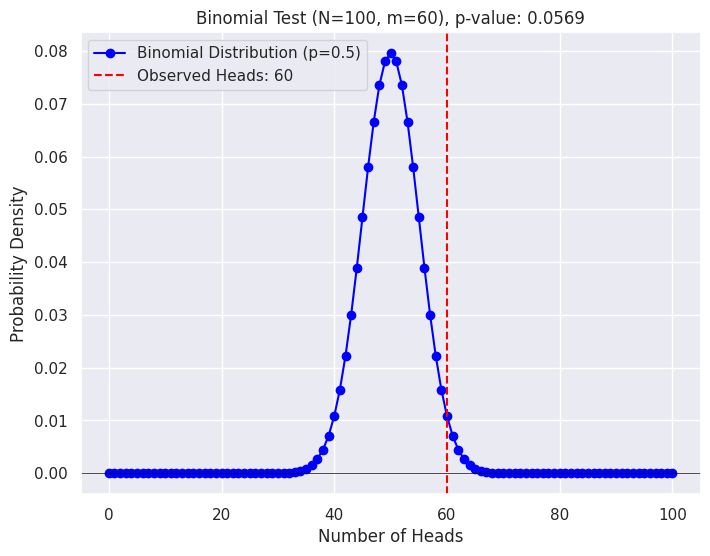

This chart was generated by the following Python code:
import numpy as np
import matplotlib.pyplot as plt
from scipy.stats import binomtest, binom
import seaborn as sns

sns.set()

# 동전 던지기 시행 횟수(N)와 앞면이 나온 횟수(m)
N = 100
m = 60

# 귀무 가설: 동전의 앞면이 나올 확률은 0.5로 기대된다.
p_expected = 0.5

# 이항 검정 수행
p_value = binomtest(m, N, p_expected, alternative='two-sided')
p_value = p_value.pvalue

# 시각화
fig, ax = plt.subplots(figsize=(8, 6))

# 이항 분포 확률 질량 함수를 그래프로 표시
x = np.arange(0, N+1)
y = [binom.pmf(i, N, p_expected) for i in x]
ax.plot(x, y, label=f'Binomial Distribution (p={p_expected})', marker='o', linestyle='-', color='blue')

# 검정 결과를 표시하기 위해 수직선 그리기
ax.axvline(x=m, color='red', linestyle='--', label=f'Observed Heads: {m}')
ax.axhline(y=0, color='black', linewidth=0.5)
ax.set_xlabel('Number of Heads')
ax.set_ylabel('Probability Density')
ax.set_title(f'Binomial Test (N={N}, m={m}), p-value: {p_value:.4f}')
ax.legend()

plt.grid(True)
plt.show()

# 검정 결과 출력
alpha = 0.05
if p_value < alpha:
    print(f'유의수준 {alpha:.2f}에서 귀무가설을 기각합니다: 앞면이 나올 확률은 {p_expected}가 아닙니다.')
else:
    print(f'유의수준 {alpha:.2f}에서 귀무가설을 기각하지 않습니다: 앞면이 나올 확률은 {p_expected}와 유사합니다.')
